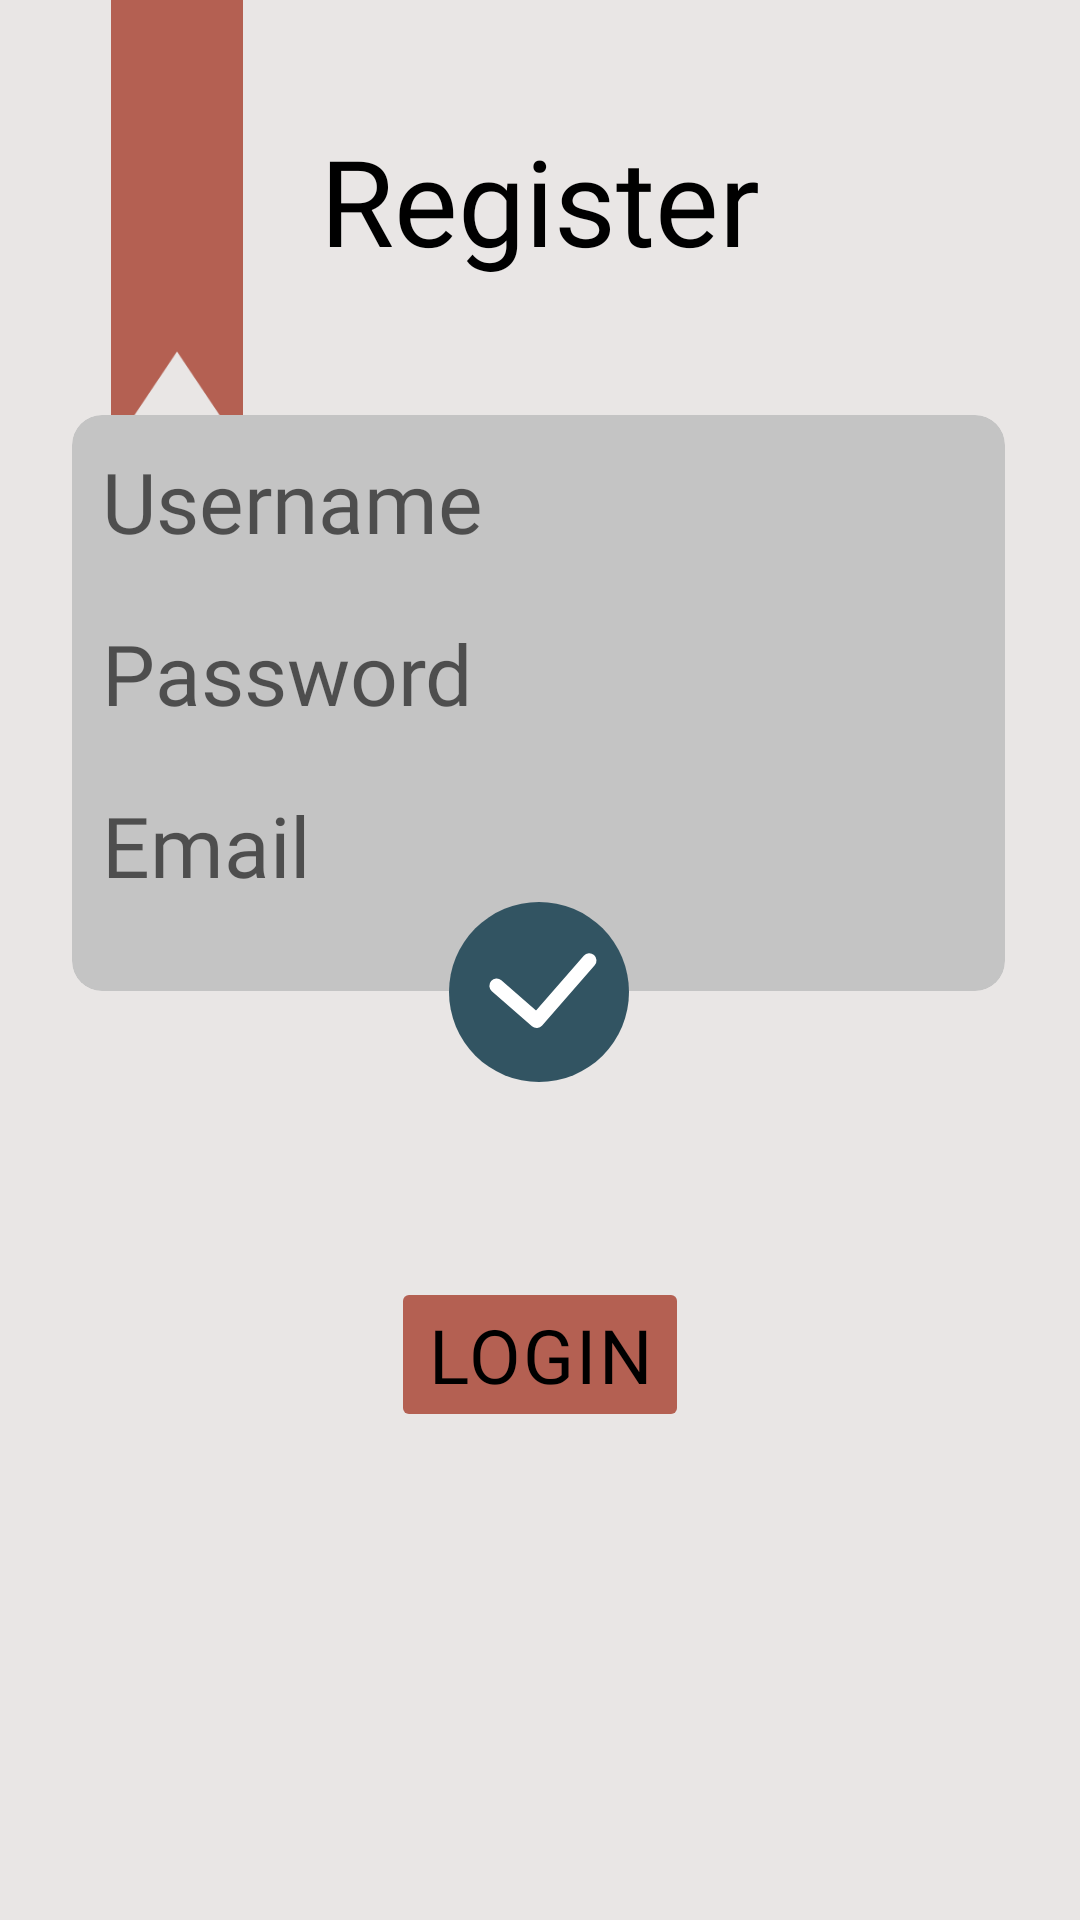

Write the Android layout XML for this screen, with the resource values it uses.
<!-- AndroidManifest.xml: application theme Theme.Citatum -->
<!-- res/layout/fragment_register.xml -->
<?xml version="1.0" encoding="utf-8"?>
<androidx.constraintlayout.widget.ConstraintLayout xmlns:android="http://schemas.android.com/apk/res/android"
    xmlns:app="http://schemas.android.com/apk/res-auto"
    android:layout_width="match_parent"
    android:layout_height="match_parent"
    android:background="@color/background_color">

    <ImageView
        android:layout_width="wrap_content"
        android:layout_height="150dp"
        android:layout_marginStart="24dp"
        android:scaleX="0.9"
        app:layout_constraintStart_toStartOf="parent"
        app:layout_constraintTop_toTopOf="parent"
        app:srcCompat="@drawable/home_bookmark" />

    <ImageView
        android:id="@+id/rgf_app_icon"
        android:layout_width="wrap_content"
        android:layout_height="wrap_content"
        android:layout_marginTop="40dp"
        android:scaleX="1.5"
        android:scaleY="1.5"
        app:layout_constraintEnd_toEndOf="parent"
        app:layout_constraintStart_toStartOf="parent"
        app:layout_constraintTop_toTopOf="parent"
        app:srcCompat="@drawable/ic_launcher_foreground" />

    <TextView
        android:id="@+id/rgf_page_text"
        android:layout_width="wrap_content"
        android:layout_height="wrap_content"
        android:fontFamily="@font/gothampro_bold"
        android:text="@string/register_text"
        android:textColor="@color/black"
        android:textSize="40sp"
        app:layout_constraintEnd_toEndOf="parent"
        app:layout_constraintStart_toStartOf="parent"
        app:layout_constraintTop_toBottomOf="@+id/rgf_app_icon" />

    <androidx.cardview.widget.CardView
        android:id="@+id/rgf_entrance_cv"
        android:layout_width="0dp"
        android:layout_height="wrap_content"
        android:layout_marginStart="24dp"
        android:layout_marginTop="45dp"
        android:layout_marginEnd="25dp"
        app:cardBackgroundColor="@color/main_color"
        app:cardCornerRadius="@dimen/login_register_cv_corner_radius"
        app:cardElevation="0dp"
        app:layout_constraintEnd_toEndOf="parent"
        app:layout_constraintStart_toStartOf="parent"
        app:layout_constraintTop_toBottomOf="@+id/rgf_page_text">

        <LinearLayout
            android:layout_width="match_parent"
            android:layout_height="match_parent"
            android:layout_marginBottom="20dp"
            android:orientation="vertical">

            <EditText
                android:id="@+id/rgf_username_et"
                android:layout_width="match_parent"
                android:layout_height="match_parent"
                android:layout_marginStart="10dp"
                android:layout_marginTop="10dp"
                android:layout_marginEnd="10dp"
                android:layout_marginBottom="10dp"
                android:background="@null"
                android:fontFamily="@font/gothampro_medium"
                android:hint="@string/username_hint"
                android:singleLine="true"
                android:textColorHighlight="@color/light_black"
                android:textCursorDrawable="@drawable/cursor"
                android:textSize="28sp" />

            <ImageView
                android:id="@+id/rgf_first_division_rectangle"
                android:layout_width="match_parent"
                android:layout_height="wrap_content"
                android:layout_marginStart="10dp"
                android:layout_marginEnd="10dp"
                app:srcCompat="@drawable/division_rectangle" />

            <EditText
                android:id="@+id/rgf_password_et"
                android:layout_width="match_parent"
                android:layout_height="match_parent"
                android:layout_marginStart="10dp"
                android:layout_marginTop="10dp"
                android:layout_marginEnd="10dp"
                android:layout_marginBottom="10dp"
                android:background="@null"
                android:fontFamily="@font/gothampro_medium"
                android:hint="@string/password_hint"
                android:inputType="textPassword"
                android:singleLine="true"
                android:textColorHighlight="@color/light_black"
                android:textCursorDrawable="@drawable/cursor"
                android:textSize="28sp" />

            <ImageView
                android:id="@+id/rgf_second_division_rectangle"
                android:layout_width="match_parent"
                android:layout_height="wrap_content"
                android:layout_marginStart="10dp"
                android:layout_marginEnd="10dp"
                app:srcCompat="@drawable/division_rectangle" />

            <EditText
                android:id="@+id/rgf_email_et"
                android:layout_width="match_parent"
                android:layout_height="match_parent"
                android:layout_marginStart="10dp"
                android:layout_marginTop="10dp"
                android:layout_marginEnd="10dp"
                android:layout_marginBottom="10dp"
                android:background="@null"
                android:fontFamily="@font/gothampro_medium"
                android:hint="@string/email_hint"
                android:inputType="textEmailAddress"
                android:singleLine="true"
                android:textColorHighlight="@color/light_black"
                android:textCursorDrawable="@drawable/cursor"
                android:textSize="28sp" />

        </LinearLayout>

    </androidx.cardview.widget.CardView>

    <ImageView
        android:id="@+id/rgf_entrance_icon"
        android:layout_width="60dp"
        android:layout_height="60dp"
        android:layout_marginTop="-30dp"
        android:elevation="2dp"
        app:layout_constraintEnd_toEndOf="@+id/rgf_entrance_cv"
        app:layout_constraintStart_toStartOf="@+id/rgf_entrance_cv"
        app:layout_constraintTop_toBottomOf="@+id/rgf_entrance_cv"
        app:srcCompat="@drawable/confirm" />

    <Button
        android:id="@+id/rgf_login_cv"
        android:layout_width="wrap_content"
        android:layout_height="wrap_content"
        android:layout_marginTop="65dp"
        android:backgroundTint="@color/light_red"
        android:fontFamily="@font/gothampro_bold"
        android:letterSpacing="0.03"
        android:outlineProvider="none"
        android:paddingTop="9dp"
        android:paddingBottom="9dp"
        android:text="@string/login_text"
        android:textColor="@color/black"
        android:textSize="@dimen/login_register_button_size"
        app:cornerRadius="@dimen/login_register_button_corner_radius"
        app:layout_constraintEnd_toEndOf="parent"
        app:layout_constraintStart_toStartOf="parent"
        app:layout_constraintTop_toBottomOf="@+id/rgf_entrance_icon" />

</androidx.constraintlayout.widget.ConstraintLayout>
<!-- resources referenced by this layout -->
<resources>
  <color name="background_color">#E9E6E5</color>
  <color name="black">#FF000000</color>
  <color name="light_black">#6B6B6B</color>
  <color name="light_red">#B46052</color>
  <color name="main_color">#C4C4C4</color>
  <dimen name="login_register_button_corner_radius">20dp</dimen>
  <dimen name="login_register_button_size">25sp</dimen>
  <dimen name="login_register_cv_corner_radius">10dp</dimen>
  <!-- drawable confirm (drawable) -->
  <vector xmlns:android="http://schemas.android.com/apk/res/android"
      android:width="50dp"
      android:height="50dp"
      android:viewportWidth="87"
      android:viewportHeight="87">
    <path
        android:pathData="M43.5,43.5m-43.5,0a43.5,43.5 0,1 1,87 0a43.5,43.5 0,1 1,-87 0"
        android:fillColor="#325462"/>
    <path
        android:pathData="M23,40.493L42.396,57.396L67.79,28.256"
        android:strokeLineJoin="round"
        android:strokeWidth="7"
        android:fillColor="#00000000"
        android:strokeColor="#ffffff"
        android:strokeLineCap="round"/>
  </vector>
  <!-- drawable home_bookmark (drawable) -->
  <vector
      xmlns:android="http://schemas.android.com/apk/res/android"
      xmlns:tools="http://schemas.android.com/tools"
      android:width="70dp"
      android:height="215dp"
      android:viewportWidth="70"
      android:viewportHeight="215"
      tools:ignore="VectorRaster">
      <path
          android:pathData="M0,0H70V215L35,168L0,215V0Z"
          android:fillColor="#B46052"/>
  </vector>
  <string name="email_hint">Email</string>
  <string name="login_text">Login</string>
  <string name="password_hint">Password</string>
  <string name="register_text">Register</string>
  <string name="username_hint">Username</string>
  <style name="Theme.Citatum" parent="Theme.MaterialComponents.Light.NoActionBar">
          <item name="android:windowNoTitle">true</item>
          <item name="android:windowFullscreen">true</item>
      </style>
</resources>
